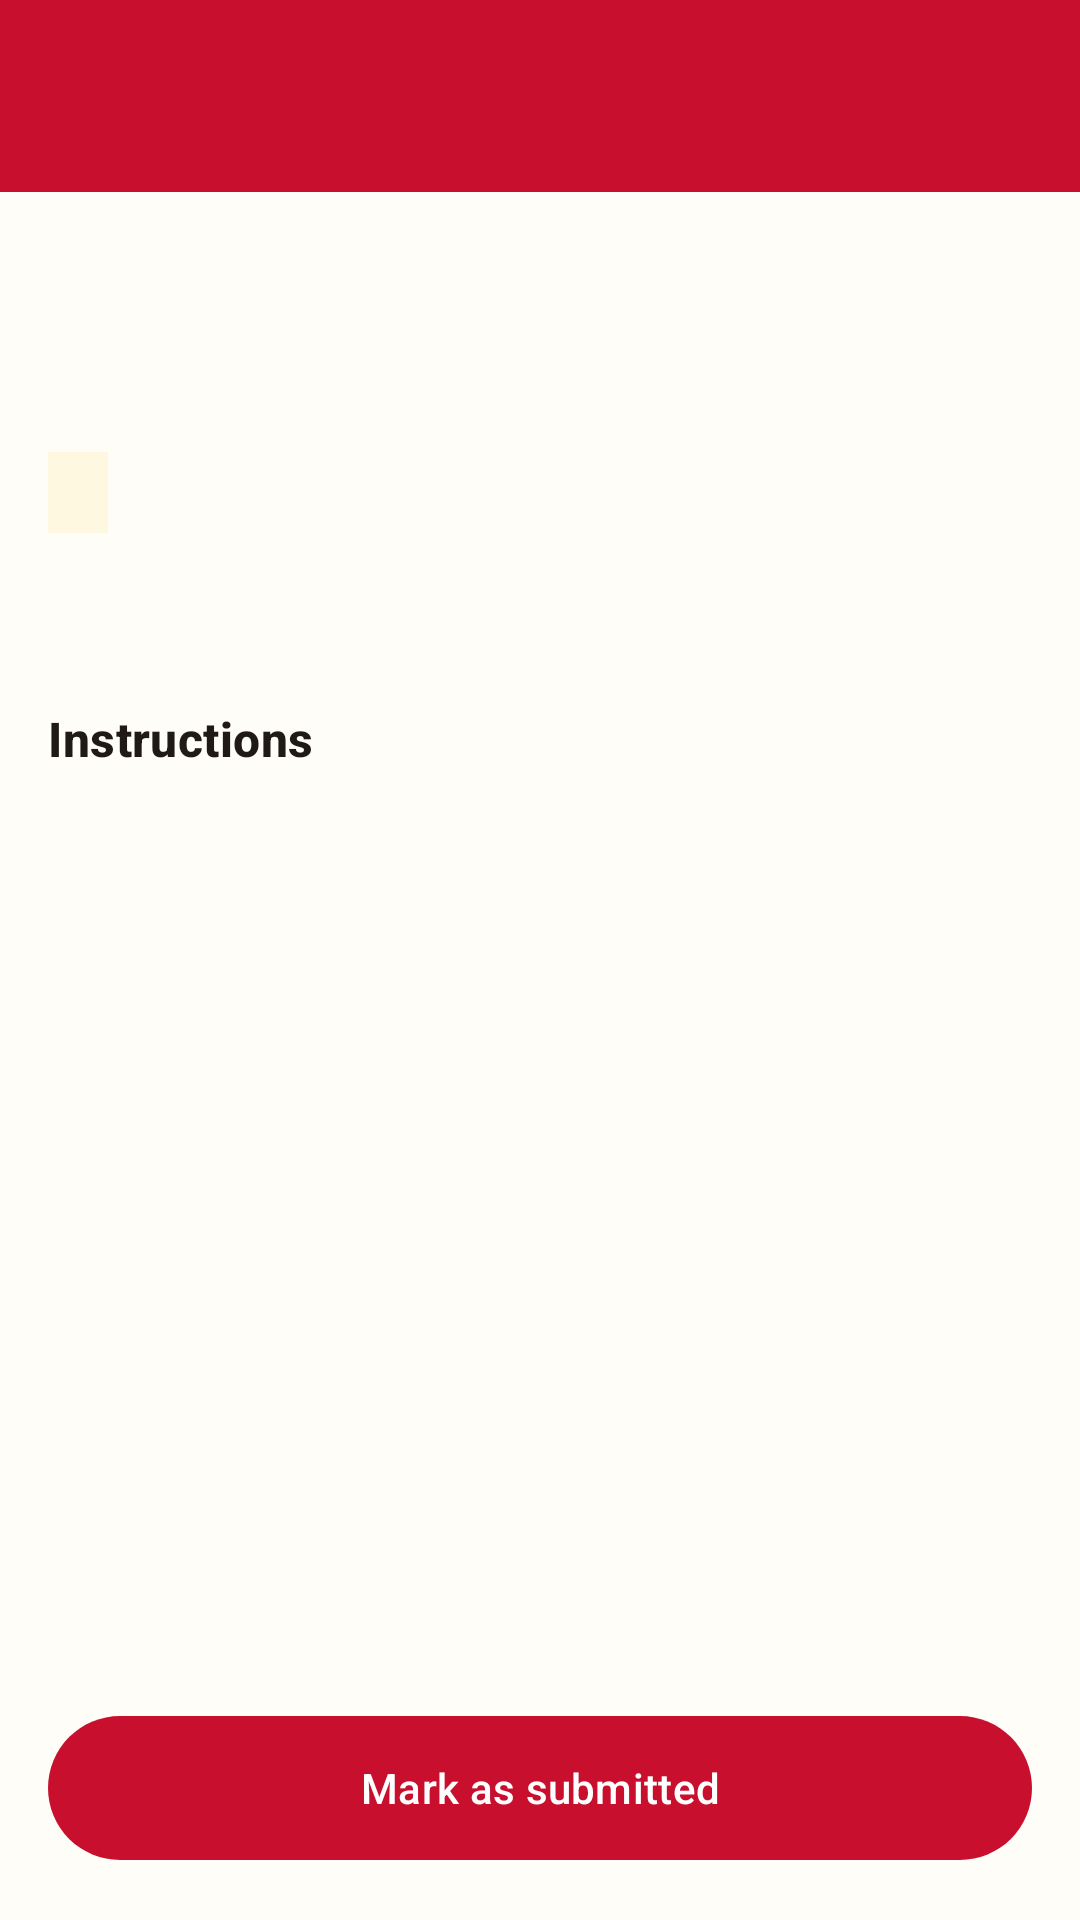

Produce the Android XML layout that renders to this screen, including the resource entries it uses.
<!-- AndroidManifest.xml: application theme Theme.WeLoveCampus -->
<!-- res/layout/activity_assignment_detail.xml -->
<?xml version="1.0" encoding="utf-8"?>
<LinearLayout xmlns:android="http://schemas.android.com/apk/res/android"
    xmlns:app="http://schemas.android.com/apk/res-auto"
    android:layout_width="match_parent"
    android:layout_height="match_parent"
    android:orientation="vertical">

    <com.google.android.material.appbar.MaterialToolbar
        android:id="@+id/toolbar"
        style="@style/Widget.WLC.Toolbar"
        android:theme="@style/ThemeOverlay.Material3.Dark.ActionBar"
        android:layout_width="match_parent"
        android:layout_height="?attr/actionBarSize" />

    <ScrollView
        android:layout_width="match_parent"
        android:layout_height="0dp"
        android:layout_weight="1">

        <LinearLayout
            android:layout_width="match_parent"
            android:layout_height="wrap_content"
            android:orientation="vertical"
            android:padding="@dimen/screen_padding">

            <TextView
                android:id="@+id/moduleCode"
                android:layout_width="wrap_content"
                android:layout_height="wrap_content"
                android:textColor="@color/crimson"
                android:textStyle="bold" />

            <TextView
                android:id="@+id/title"
                android:layout_width="match_parent"
                android:layout_height="wrap_content"
                android:layout_marginTop="4dp"
                android:textColor="@color/ink"
                android:textSize="22sp"
                android:textStyle="bold" />

            <LinearLayout
                android:layout_width="match_parent"
                android:layout_height="wrap_content"
                android:layout_marginTop="8dp"
                android:gravity="center_vertical"
                android:orientation="horizontal">

                <TextView
                    android:id="@+id/status"
                    android:layout_width="wrap_content"
                    android:layout_height="wrap_content"
                    android:background="@color/cream"
                    android:paddingHorizontal="10dp"
                    android:paddingVertical="4dp"
                    android:textColor="@color/ink"
                    android:textStyle="bold" />

                <com.google.android.material.chip.Chip
                    android:id="@+id/priorityChip"
                    android:layout_width="wrap_content"
                    android:layout_height="wrap_content"
                    android:layout_marginStart="8dp"
                    android:clickable="false"
                    android:textColor="@color/white"
                    android:textStyle="bold"
                    app:chipStrokeWidth="0dp" />
            </LinearLayout>

            <TextView
                android:id="@+id/dueDate"
                android:layout_width="match_parent"
                android:layout_height="wrap_content"
                android:layout_marginTop="8dp"
                android:drawablePadding="6dp"
                android:gravity="center_vertical"
                android:textColor="@color/ink"
                app:drawableStartCompat="@drawable/ic_event"
                app:drawableTint="@color/crimson" />

            <TextView
                style="@style/SectionHeader"
                android:text="@string/instructions" />

            <TextView
                android:id="@+id/description"
                android:layout_width="match_parent"
                android:layout_height="wrap_content"
                android:lineSpacingExtra="4dp"
                android:textColor="@color/ink"
                android:textSize="15sp" />

            <TextView
                android:id="@+id/submittedInfo"
                android:layout_width="match_parent"
                android:layout_height="wrap_content"
                android:layout_marginTop="24dp"
                android:drawablePadding="6dp"
                android:gravity="center_vertical"
                android:textColor="@color/synced"
                android:visibility="gone"
                app:drawableStartCompat="@drawable/ic_check"
                app:drawableTint="@color/synced" />
        </LinearLayout>
    </ScrollView>

    <com.google.android.material.button.MaterialButton
        android:id="@+id/btnSubmit"
        android:layout_width="match_parent"
        android:layout_height="56dp"
        android:layout_margin="@dimen/screen_padding"
        android:text="@string/mark_submitted"
        app:icon="@drawable/ic_check" />
</LinearLayout>
<!-- resources referenced by this layout -->
<resources>
  <color name="cream">#FFF8E1</color>
  <color name="crimson">#C8102E</color>
  <color name="ink">#1F1A17</color>
  <color name="synced">#2E7D32</color>
  <color name="white">#FFFFFF</color>
  <dimen name="screen_padding">16dp</dimen>
  <string name="instructions">Instructions</string>
  <string name="mark_submitted">Mark as submitted</string>
  <style name="SectionHeader">
          <item name="android:layout_width">match_parent</item>
          <item name="android:layout_height">wrap_content</item>
          <item name="android:layout_marginTop">20dp</item>
          <item name="android:layout_marginBottom">8dp</item>
          <item name="android:textAppearance">@style/TextAppearance.WLC.Section</item>
      </style>
  <style name="Widget.WLC.Toolbar" parent="Widget.Material3.Toolbar">
          <item name="android:background">@color/crimson</item>
          <item name="titleTextColor">@color/white</item>
          <item name="subtitleTextColor">@color/cream</item>
          <item name="navigationIconTint">@color/white</item>
      </style>
  <style name="Theme.WeLoveCampus" parent="Theme.Material3.Light.NoActionBar">
          <item name="colorPrimary">@color/crimson</item>
          <item name="colorOnPrimary">@color/white</item>
          <item name="colorPrimaryContainer">@color/cream</item>
          <item name="colorOnPrimaryContainer">@color/ink</item>
          <item name="colorSecondary">@color/gold</item>
          <item name="colorOnSecondary">@color/ink</item>
          <item name="colorSecondaryContainer">@color/gold</item>
          <item name="colorOnSecondaryContainer">@color/ink</item>
          <item name="colorSurface">@color/background</item>
          <item name="colorOnSurface">@color/ink</item>
          <item name="android:colorBackground">@color/background</item>
          <item name="android:windowBackground">@color/background</item>
          <item name="android:statusBarColor">@color/crimson_dark</item>
          <item name="android:windowLightStatusBar">false</item>
          <item name="materialCardViewStyle">@style/Widget.WLC.Card</item>
      </style>
  <style name="TextAppearance.WLC.Section" parent="TextAppearance.Material3.TitleMedium">
          <item name="android:textStyle">bold</item>
          <item name="android:textColor">@color/ink</item>
      </style>
  <color name="gold">#FFC72C</color>
  <color name="background">#FFFDF7</color>
  <color name="crimson_dark">#9B0C23</color>
  <style name="Widget.WLC.Card" parent="Widget.Material3.CardView.Outlined">
          <item name="cardBackgroundColor">@color/cream</item>
          <item name="strokeColor">@color/card_stroke</item>
          <item name="strokeWidth">1dp</item>
          <item name="cardCornerRadius">12dp</item>
          <item name="cardElevation">0dp</item>
      </style>
  <color name="card_stroke">#D9D2BF</color>
</resources>
